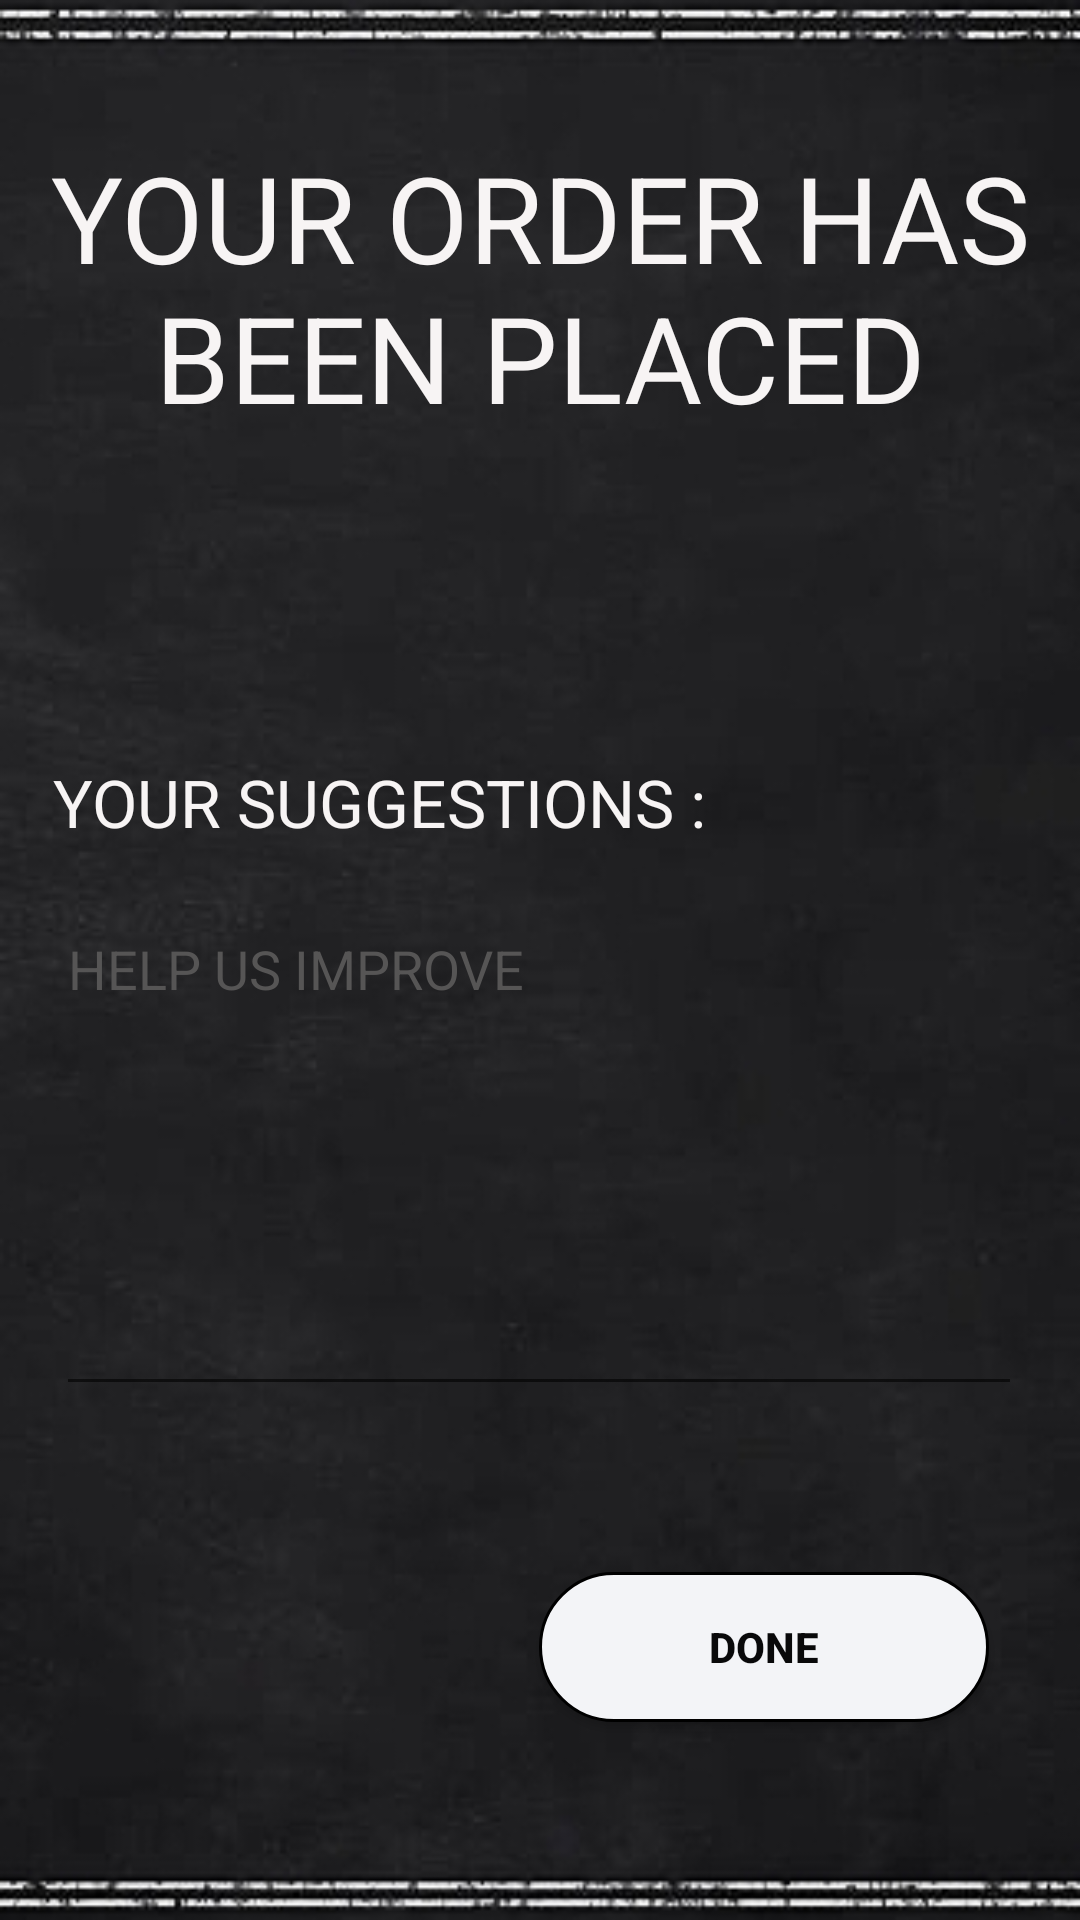

The Android layout XML behind this screen, and the referenced resources:
<!-- AndroidManifest.xml: application theme AppTheme -->
<!-- res/layout/activity_suggestion.xml -->
<?xml version="1.0" encoding="utf-8"?>

<android.support.constraint.ConstraintLayout xmlns:android="http://schemas.android.com/apk/res/android"
    xmlns:app="http://schemas.android.com/apk/res-auto"
    xmlns:tools="http://schemas.android.com/tools"
    android:layout_width="match_parent"
    android:layout_height="match_parent"
    android:background="@drawable/menubg1"
    tools:context=".suggestion">

    <TextView
        android:id="@+id/textView2"
        android:layout_width="match_parent"
        android:layout_height="157dp"
        android:layout_marginStart="8dp"
        android:layout_marginLeft="8dp"
        android:layout_marginTop="8dp"
        android:layout_marginEnd="8dp"
        android:layout_marginRight="8dp"
        android:layout_marginBottom="8dp"
        android:gravity="center"
        android:text="YOUR ORDER HAS BEEN PLACED"
        android:textColor="#f7f4f4"
        android:textSize="40dp"
        app:layout_constraintBottom_toBottomOf="parent"
        app:layout_constraintEnd_toEndOf="parent"
        app:layout_constraintHorizontal_bias="0.0"
        app:layout_constraintStart_toStartOf="parent"
        app:layout_constraintTop_toTopOf="parent"
        app:layout_constraintVertical_bias="0.02" />

    <TextView
        android:id="@+id/textView"
        android:layout_width="325dp"
        android:layout_height="40dp"
        android:layout_marginStart="8dp"
        android:layout_marginLeft="8dp"
        android:layout_marginTop="8dp"
        android:layout_marginEnd="8dp"
        android:layout_marginRight="8dp"
        android:layout_marginBottom="8dp"
        android:text="YOUR SUGGESTIONS :"
        android:textColor="#f7f4f4"
        android:textSize="22dp"
        app:layout_constraintBottom_toBottomOf="parent"
        app:layout_constraintEnd_toEndOf="parent"
        app:layout_constraintStart_toStartOf="parent"
        app:layout_constraintTop_toBottomOf="@+id/textView2"
        app:layout_constraintVertical_bias="0.172" />

    <EditText
        android:id="@+id/suggestion"
        android:layout_width="322dp"
        android:layout_height="168dp"
        android:layout_marginStart="8dp"
        android:layout_marginLeft="8dp"
        android:layout_marginTop="8dp"
        android:layout_marginEnd="8dp"
        android:layout_marginRight="8dp"
        android:layout_marginBottom="8dp"
        android:ems="10"
        android:hint="HELP US IMPROVE"
        android:textColorHint="#FF565555"
        android:inputType="textPersonName"
        android:textColor="#f7f4f4"
        android:gravity="top"
        app:layout_constraintBottom_toBottomOf="parent"
        app:layout_constraintEnd_toEndOf="parent"
        app:layout_constraintHorizontal_bias="0.479"
        app:layout_constraintStart_toStartOf="parent"
        app:layout_constraintTop_toBottomOf="@+id/textView"
        app:layout_constraintVertical_bias="0.0" />

    <Button
        android:id="@+id/button"
        android:layout_width="150dp"
        android:layout_height="50dp"
        android:layout_marginStart="8dp"
        android:layout_marginLeft="8dp"
        android:layout_marginTop="8dp"
        android:layout_marginEnd="8dp"
        android:layout_marginRight="8dp"
        android:layout_marginBottom="8dp"
        android:text="DONE"
        android:textColor="#FF09090A"
        android:textStyle="bold"
        android:background="@drawable/buttonstyle"
        app:layout_constraintBottom_toBottomOf="parent"
        app:layout_constraintEnd_toEndOf="parent"
        app:layout_constraintHorizontal_bias="0.885"
        app:layout_constraintStart_toStartOf="parent"
        app:layout_constraintTop_toBottomOf="@+id/suggestion"
        app:layout_constraintVertical_bias="0.45" />

</android.support.constraint.ConstraintLayout>
<!-- resources referenced by this layout -->
<resources>
  <!-- drawable buttonstyle (drawable) -->
  <?xml version="1.0" encoding="utf-8"?>
  
  <shape xmlns:android="http://schemas.android.com/apk/res/android"
      android:shape="rectangle" >
      <corners
          android:topLeftRadius="30dp"
          android:topRightRadius="30dp"
          android:bottomLeftRadius="30dp"
          android:bottomRightRadius="30dp"
          />
      <solid
          android:color="#FFF3F4F7"
          />
      <size
          android:width="270dp"
          android:height="60dp"
          />
      <stroke
          android:width="1dp"
          android:color="#FF000000"
          />
  </shape>
  <!-- drawable menubg1: jpg bitmap (drawable, 50896 bytes) -->
  <style name="AppTheme" parent="Base.Theme.AppCompat.Light.DarkActionBar">
          
          <item name="colorPrimary">@color/colorPrimary</item>
          <item name="colorPrimaryDark">@color/colorPrimaryDark</item>
          <item name="colorAccent">@color/colorAccent</item>
          <item name="android:colorAccent">@color/color2</item>
      </style>
  <color name="colorPrimary">#08191e</color>
  <color name="colorPrimaryDark">#0b232b</color>
  <color name="colorAccent">#0b1d64</color>
  <color name="color2">#0e2b35</color>
</resources>
